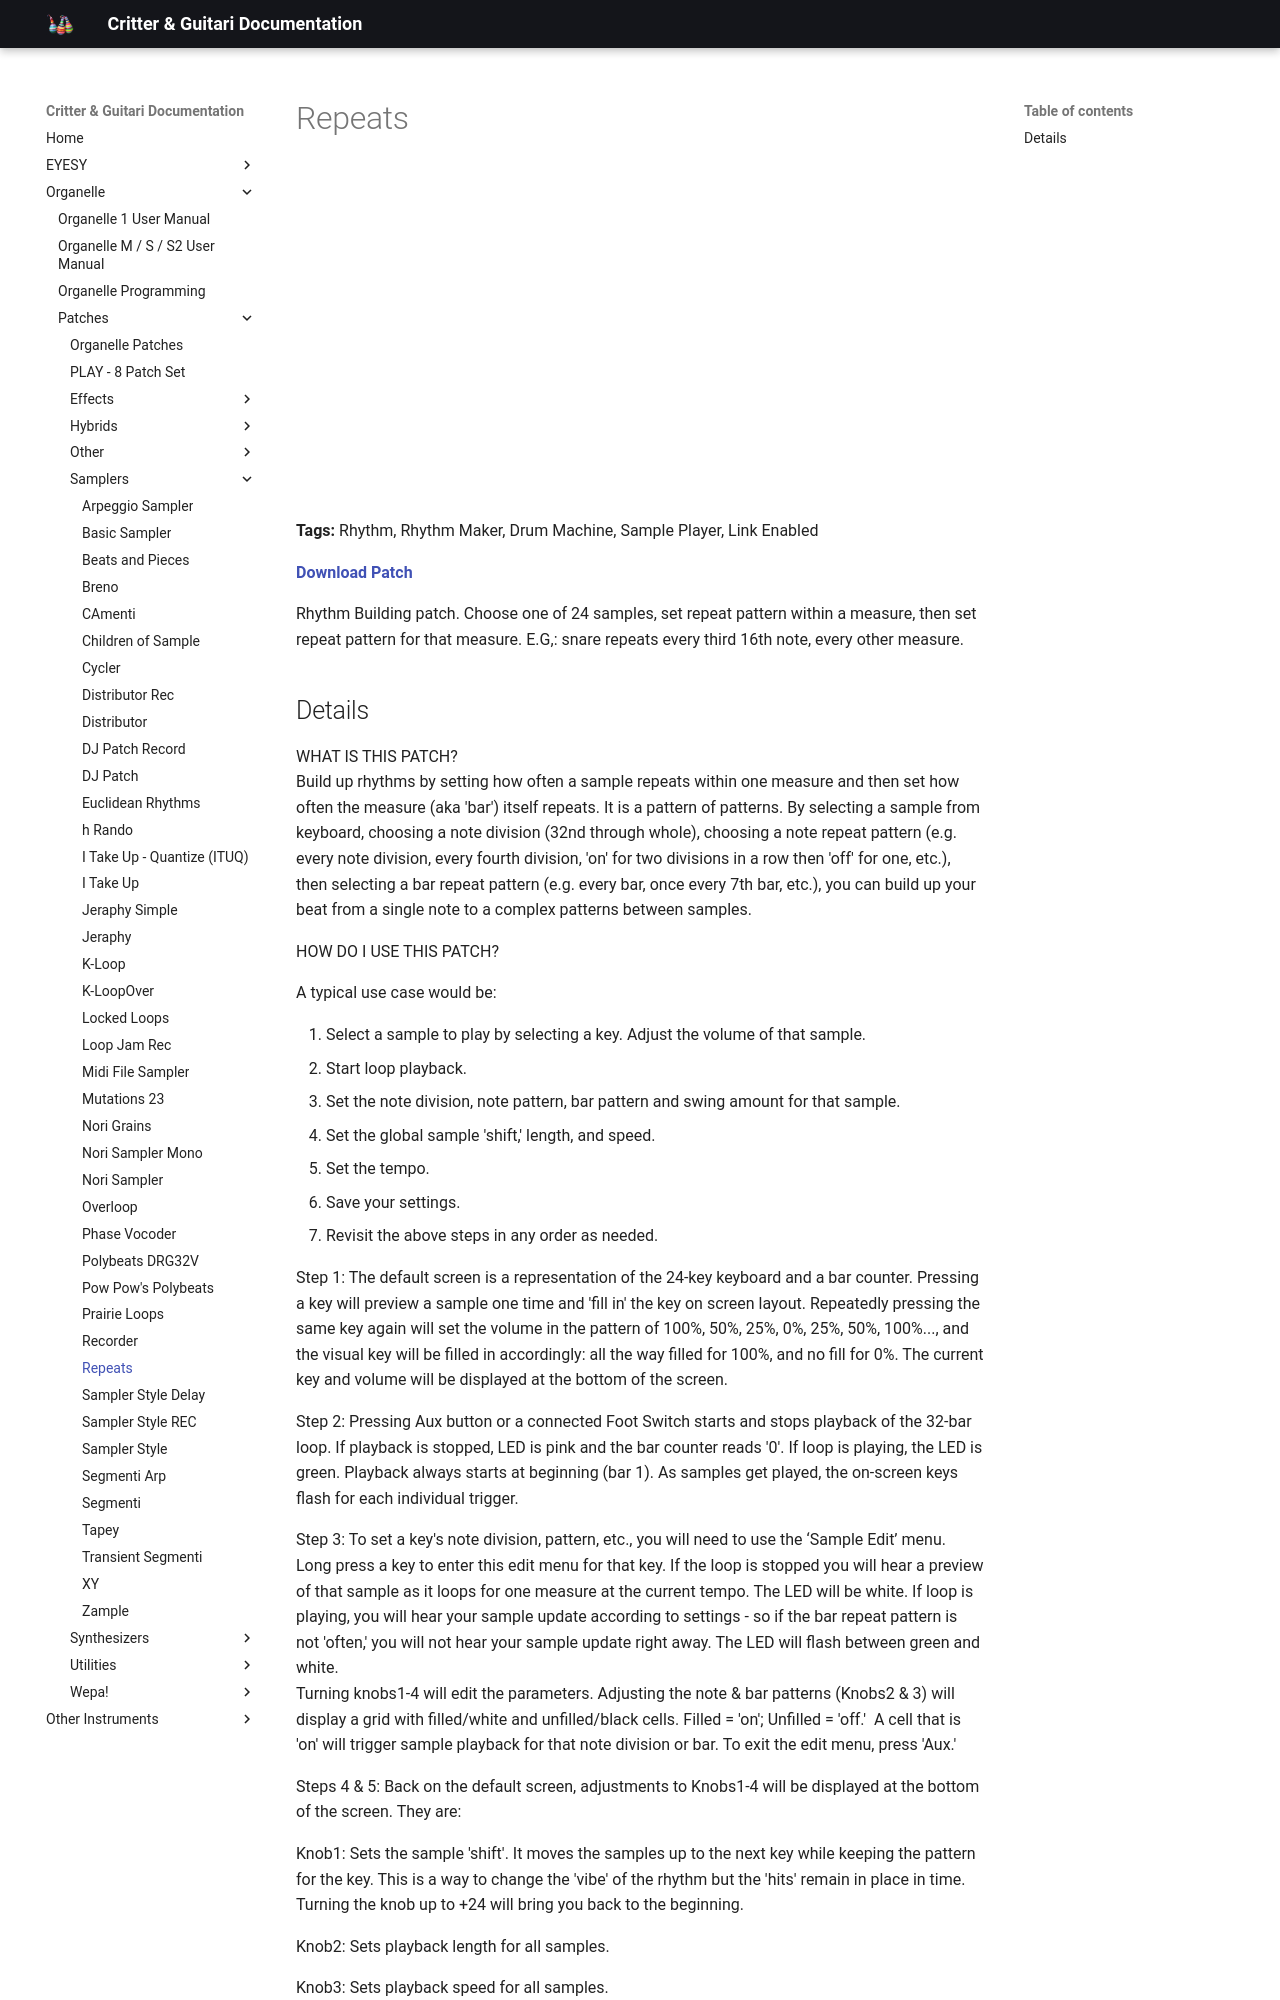

repository: critterandguitari/cg-docs · page: Organelle/patches/Samplers/repeats/index.html · generator: mkdocs

---
title: Repeats
date: 2021-04-30
tags:
  - Rhythm
  - Rhythm Maker
  - Drum Machine
  - Sample Player
  - Link Enabled
---


# Repeats


<div class="video-embed"><iframe width="560" height="315" src="https://www.youtube.com/embed/dx1Gf0lj6ME" title="YouTube video player" frameborder="0" allow="accelerometer; autoplay; clipboard-write; encrypted-media; gyroscope; picture-in-picture" allowfullscreen></iframe></div>

**Tags:** Rhythm, Rhythm Maker, Drum Machine, Sample Player, Link Enabled

**[Download Patch](https://patchstorage.com/wp-content/uploads/2021/05/Repeats-1.zip)**

Rhythm Building patch. Choose one of 24 samples, set repeat pattern within a measure, then set repeat pattern for that measure. E.G,: snare repeats every third 16th note, every other measure.
